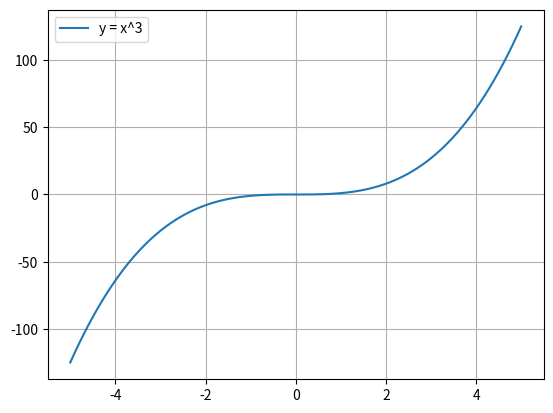

Write the Python code that produced this figure.

#soal nomor 3
import matplotlib.pyplot as plt
import numpy as np


x = np.linspace(-5, 5, 100)
y = x**3

plt.plot(x, y, label="y = x^3")
plt.grid(True)
plt.legend()


plt.show()
